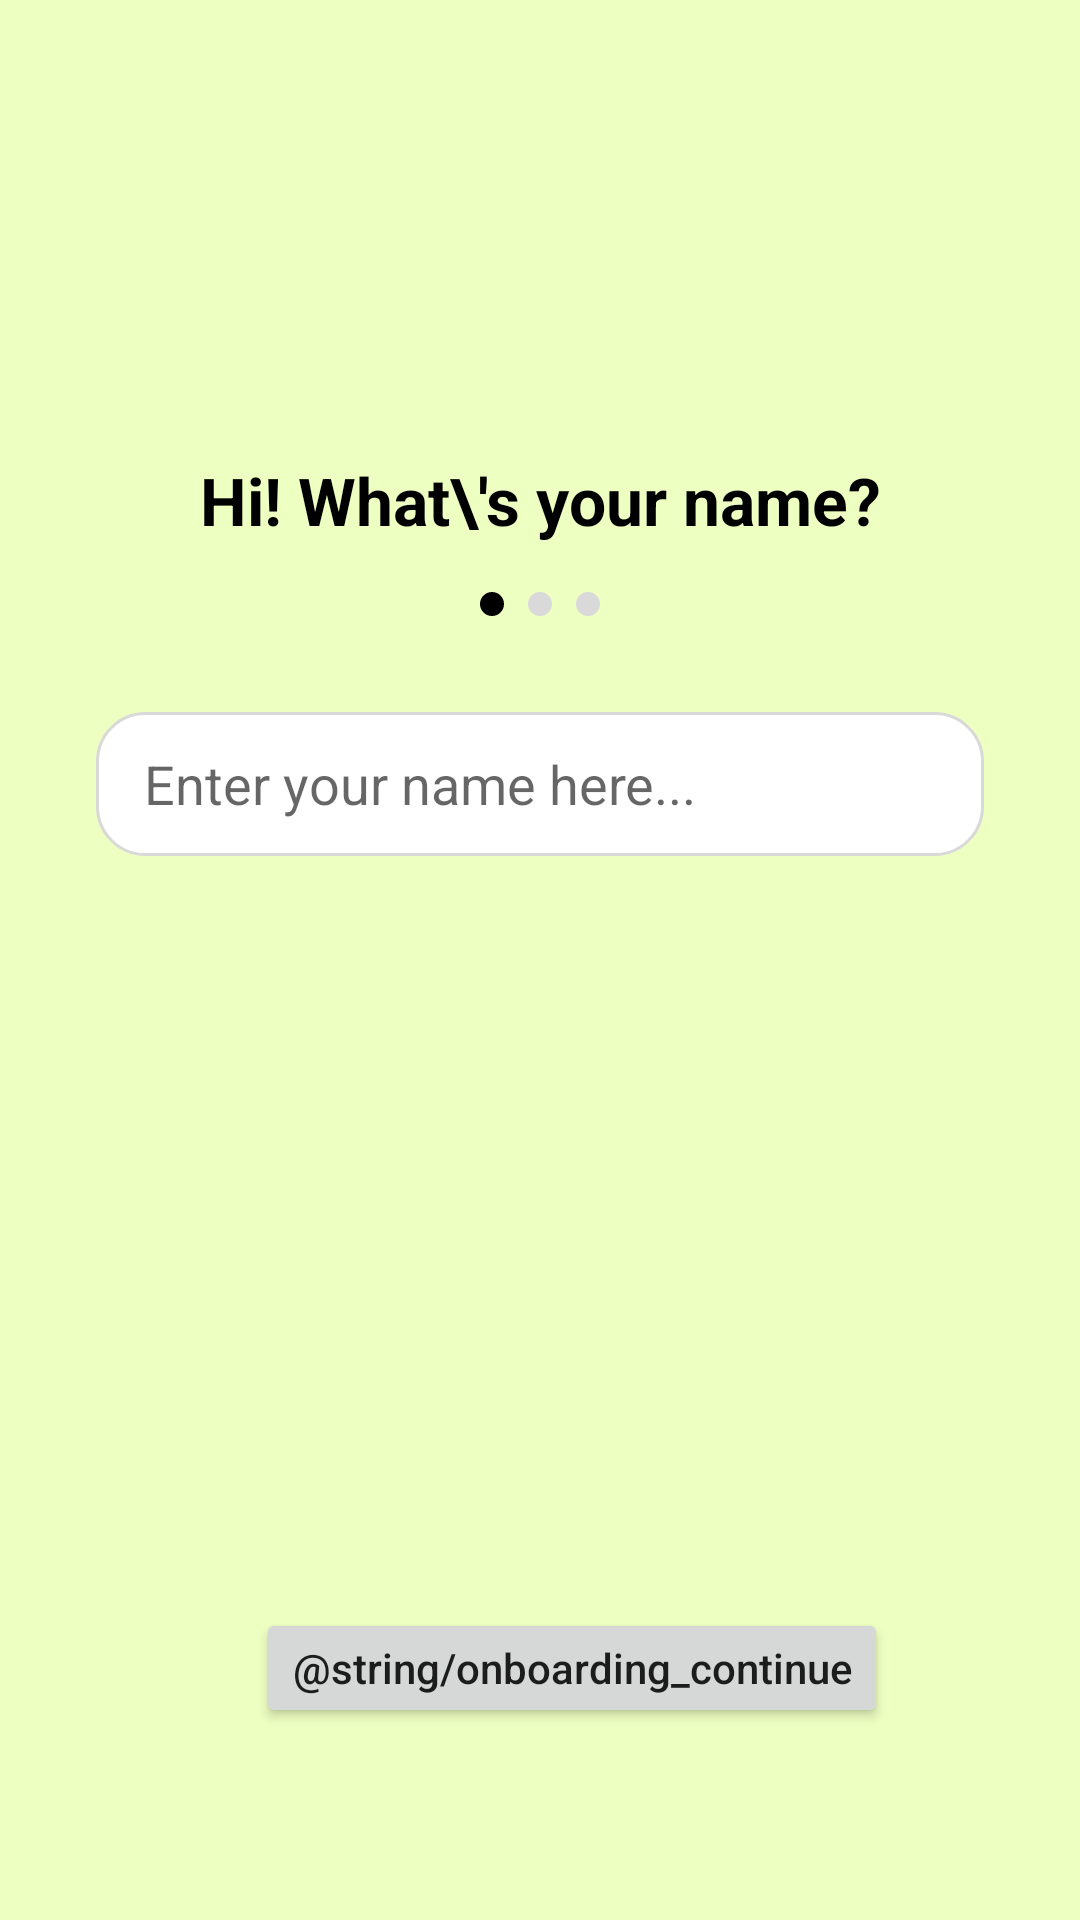

Layout XML and referenced resources for this Android screen:
<!-- AndroidManifest.xml: application theme Theme.Lingonary_ -->
<!-- res/layout/activity_onboarding_name.xml -->
<?xml version="1.0" encoding="utf-8"?>
<androidx.constraintlayout.widget.ConstraintLayout xmlns:android="http://schemas.android.com/apk/res/android"
    xmlns:app="http://schemas.android.com/apk/res-auto"
    android:layout_width="match_parent"
    android:layout_height="match_parent"
    android:background="#EEFFC2"
    android:padding="32dp">

    <TextView
        android:id="@+id/tvQuestion1"
        android:layout_width="wrap_content"
        android:layout_height="wrap_content"
        android:layout_marginTop="120dp"
        android:text="Hi! What\'s your name?"
        android:textColor="@android:color/black"
        android:textSize="22sp"
        android:textStyle="bold"
        app:layout_constraintEnd_toEndOf="parent"
        app:layout_constraintStart_toStartOf="parent"
        app:layout_constraintTop_toTopOf="parent" />

    <LinearLayout
        android:id="@+id/llDots1"
        android:layout_width="wrap_content"
        android:layout_height="wrap_content"
        android:layout_marginTop="16dp"
        android:orientation="horizontal"
        app:layout_constraintEnd_toEndOf="parent"
        app:layout_constraintStart_toStartOf="parent"
        app:layout_constraintTop_toBottomOf="@id/tvQuestion1">

        <View
            android:layout_width="8dp"
            android:layout_height="8dp"
            android:background="@drawable/dot_active" />

        <View
            android:layout_width="8dp"
            android:layout_height="8dp"
            android:layout_marginHorizontal="8dp"
            android:background="@drawable/dot_inactive" />

        <View
            android:layout_width="8dp"
            android:layout_height="8dp"
            android:background="@drawable/dot_inactive" />
    </LinearLayout>

    <EditText
        android:id="@+id/etName"
        android:layout_width="0dp"
        android:layout_height="48dp"
        android:layout_marginTop="32dp"
        android:background="@drawable/bg_name_input"
        android:hint="Enter your name here..."
        android:inputType="textPersonName"
        android:paddingStart="16dp"
        android:paddingEnd="16dp"
        app:layout_constraintEnd_toEndOf="parent"
        app:layout_constraintStart_toStartOf="parent"
        app:layout_constraintTop_toBottomOf="@id/llDots1" />

    <Button
        android:id="@+id/btnContinue1"
        android:layout_width="wrap_content"
        android:layout_height="40dp"
        android:layout_marginEnd="32dp"
        android:layout_marginBottom="32dp"
        android:text="@string/onboarding_continue"
        android:textAllCaps="false"
        app:layout_constraintBottom_toBottomOf="parent"
        app:layout_constraintEnd_toEndOf="parent" />

</androidx.constraintlayout.widget.ConstraintLayout>
<!-- resources referenced by this layout -->
<resources>
  <!-- drawable bg_name_input (drawable) -->
  <?xml version="1.0" encoding="utf-8"?>
  <shape xmlns:android="http://schemas.android.com/apk/res/android"
      android:shape="rectangle">
  
      <solid android:color="@color/white" />
  
      <stroke
          android:width="1dp"
          android:color="@color/gray_light" />
  
      <corners android:radius="16dp" />
  
      <padding
          android:left="8dp"
          android:top="8dp"
          android:right="8dp"
          android:bottom="8dp" />
  </shape>
  <!-- drawable dot_active (drawable) -->
  <?xml version="1.0" encoding="utf-8"?>
  <shape xmlns:android="http://schemas.android.com/apk/res/android"
      android:shape="oval">
  
      <size
          android:width="8dp"
          android:height="8dp" />
  
      <solid android:color="@color/black" />
  </shape>
  <!-- drawable dot_inactive (drawable) -->
  <?xml version="1.0" encoding="utf-8"?>
  <shape xmlns:android="http://schemas.android.com/apk/res/android"
      android:shape="oval">
  
      <size
          android:width="8dp"
          android:height="8dp" />
  
      <solid android:color="@color/gray_light" />
  </shape>
  <style name="Theme.Lingonary_" parent="android:Theme.Material.Light.NoActionBar" />
  <color name="white">#FFFFFFFF</color>
  <color name="gray_light">#FFD9D9D9</color>
  <color name="black">#FF000000</color>
</resources>
